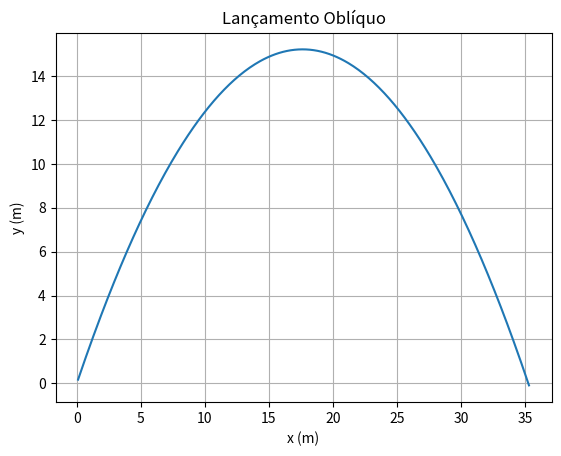

This chart was generated by the following Python code:
import matplotlib.pyplot as plt

class Particula:
    def __init__(self, x, y, vx, vy, massa):
        self.x = x
        self.y = y
        self.vx = vx
        self.vy = vy
        self.massa = massa

    def newton(self, fx, fy, dt):
        ax = fx / self.massa
        ay = fy / self.massa
        self.vx += ax * dt
        self.vy += ay * dt
        self.x += self.vx * dt
        self.y += self.vy * dt

# Parâmetros iniciais
massa = 1.0  # kg
v0 = 20      # m/s
angulo = 60  # graus
g = 9.8      # m/s²
dt = 0.01    # s

# Componentes da velocidade inicial
from math import radians, cos, sin
v0x = v0 * cos(radians(angulo))
v0y = v0 * sin(radians(angulo))

# Criar partícula
p = Particula(0, 0, v0x, v0y, massa)

# Listas para armazenar os dados
xs = []
ys = []

# Simulação
while p.y >= 0:
    p.newton(fx=0, fy=-massa * g, dt=dt)
    xs.append(p.x)
    ys.append(p.y)

# Plotando a trajetória
plt.plot(xs, ys)
plt.title("Lançamento Oblíquo")
plt.xlabel("x (m)")
plt.ylabel("y (m)")
plt.grid()
plt.show()